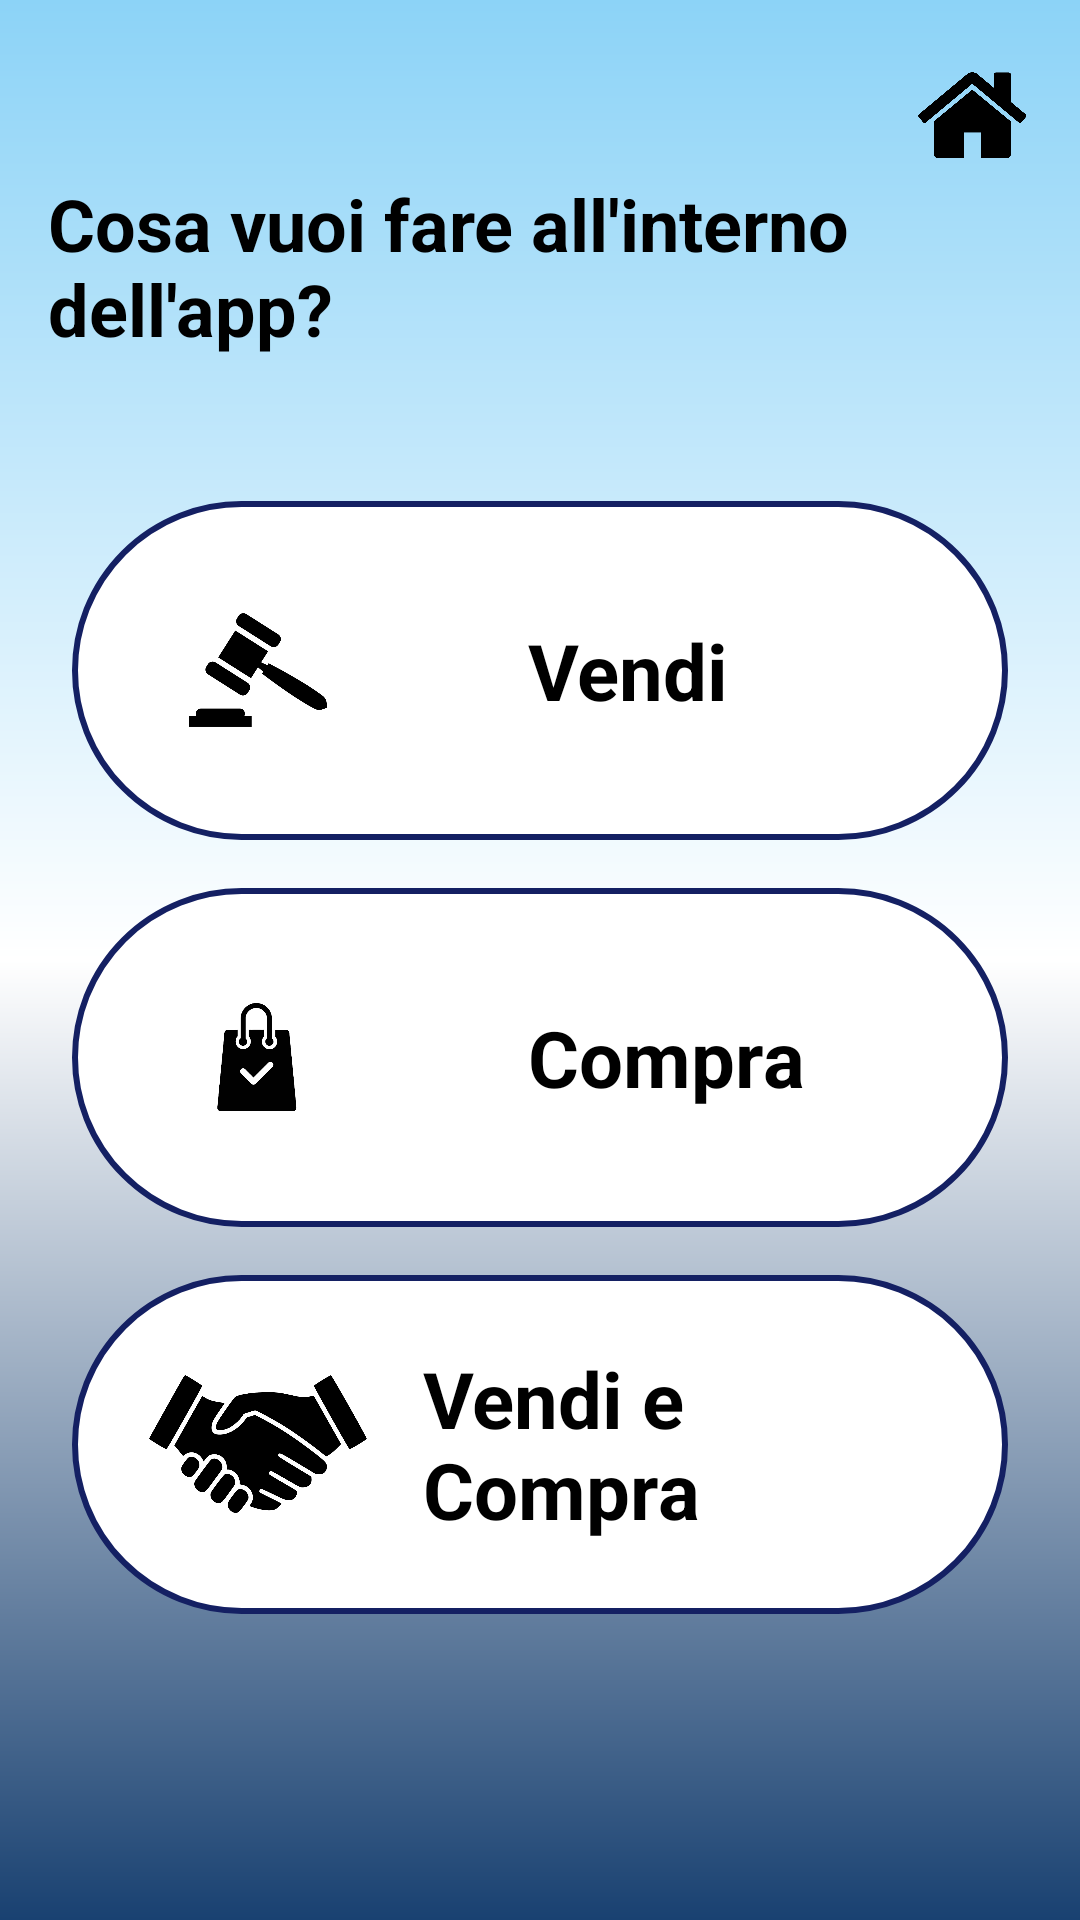

Reconstruct the res/layout file that produces this screen, plus the resources it refers to.
<!-- AndroidManifest.xml: application theme Theme.DietiDeals24 -->
<!-- res/layout/activity_scelta_account.xml -->
<?xml version="1.0" encoding="utf-8"?>
<RelativeLayout xmlns:android="http://schemas.android.com/apk/res/android"
    xmlns:app="http://schemas.android.com/apk/res-auto"
    xmlns:tools="http://schemas.android.com/tools"
    android:layout_width="match_parent"
    android:layout_height="match_parent"
    android:background="@drawable/page_background"
    android:padding="16dp">


    <LinearLayout
        android:layout_width="wrap_content"
        android:layout_height="532dp"
        android:layout_marginTop="0dp"
        android:gravity="center"
        android:orientation="vertical">


        <ImageButton
            android:id="@+id/back_button"
            android:layout_width="40dp"
            android:layout_height="40dp"
            android:layout_gravity="left"
            android:background="@null"
            android:src="@drawable/baseline_arrow_back_24"
            tools:ignore="SpeakableTextPresentCheck,TouchTargetSizeCheck" />

        <ImageButton
            android:id="@+id/home_button"
            android:layout_width="40dp"
            android:layout_height="40dp"
            android:layout_gravity="right|top"
            android:layout_marginTop="-40dp"
            android:background="@null"
            android:scaleType="fitCenter"
            android:src="@drawable/home"
            tools:ignore="SpeakableTextPresentCheck,TouchTargetSizeCheck" />


        <TextView
            android:id="@+id/text_entrata"
            android:layout_width="wrap_content"
            android:layout_height="wrap_content"
            android:layout_marginBottom="40dp"
            android:hint="Cosa vuoi fare all'interno dell'app?"
            android:textColor="@color/black"
            android:textColorHint="@color/black"
            android:textSize="24sp"
            android:textStyle="bold" />


        <LinearLayout
            android:id="@+id/button_vendi"
            android:layout_width="match_parent"
            android:layout_height="113dp"
            android:layout_margin="8dp"
            android:background="@drawable/button_container"
            android:clickable="true"
            android:focusable="true"
            android:gravity="center_vertical"
            android:orientation="horizontal"
            android:padding="12dp">

            <ImageView
                android:layout_width="100dp"
                android:layout_height="46dp"
                android:layout_gravity="center_vertical"
                android:layout_marginEnd="40dp"
                android:background="@android:color/transparent"
                android:src="@drawable/vendi" />

            <TextView
                android:layout_width="wrap_content"
                android:layout_height="wrap_content"
                android:text="Vendi"
                android:textColor="@android:color/black"
                android:textSize="26sp"
                android:textStyle="bold" />
        </LinearLayout>

        <LinearLayout
            android:id="@+id/button_compra"
            android:layout_width="match_parent"
            android:layout_height="113dp"
            android:layout_margin="8dp"
            android:background="@drawable/button_container"
            android:clickable="true"
            android:focusable="true"
            android:gravity="center_vertical"
            android:orientation="horizontal"
            android:padding="12dp">

            <ImageView
                android:layout_width="100dp"
                android:layout_height="46dp"
                android:layout_gravity="center_vertical"
                android:layout_marginEnd="40dp"
                android:background="@android:color/transparent"
                android:src="@drawable/compra" />

            <TextView
                android:layout_width="wrap_content"
                android:layout_height="wrap_content"
                android:text="Compra"
                android:textColor="@android:color/black"
                android:textSize="26sp"
                android:textStyle="bold" />

        </LinearLayout>

        <LinearLayout
            android:id="@+id/button_completo"
            android:layout_width="match_parent"
            android:layout_height="113dp"
            android:layout_margin="8dp"
            android:background="@drawable/button_container"
            android:clickable="true"
            android:focusable="true"
            android:gravity="center_vertical"
            android:orientation="horizontal"
            android:padding="12dp">

            <ImageView
                android:layout_width="100dp"
                android:layout_height="46dp"
                android:layout_gravity="center_vertical"
                android:layout_marginEnd="5dp"
                android:background="@android:color/transparent"
                android:src="@drawable/vendi_e_compra" />

            <TextView
                android:layout_width="wrap_content"
                android:layout_height="wrap_content"
                android:text="Vendi e Compra"
                android:textColor="@android:color/black"
                android:textSize="26sp"
                android:textStyle="bold" />

        </LinearLayout>


    </LinearLayout>

</RelativeLayout>
<!-- resources referenced by this layout -->
<resources>
  <color name="black">#FF000000</color>
  <!-- drawable button_container (drawable) -->
  <shape xmlns:android="http://schemas.android.com/apk/res/android"
      android:shape="rectangle">
      <solid android:color="@android:color/white" />
      <stroke
          android:width="2dp"
          android:color="#142063" />
      <corners android:radius="70dp" />
  </shape>
  <!-- drawable compra: png bitmap (drawable, 2964 bytes) -->
  <!-- drawable home: png bitmap (drawable, 2750 bytes) -->
  <!-- drawable page_background (drawable) -->
  <?xml version="1.0" encoding="utf-8"?>
  <shape xmlns:android="http://schemas.android.com/apk/res/android">
  
      <gradient android:type="linear" android:angle="270"
          android:startColor="#8CD3F7" android:centerColor="@color/white" android:endColor="#194171"></gradient>
  </shape>
  <!-- drawable vendi: png bitmap (drawable, 10705 bytes) -->
  <!-- drawable vendi_e_compra: png bitmap (drawable, 10106 bytes) -->
  <style name="Theme.DietiDeals24" parent="Theme.MaterialComponents.DayNight.DarkActionBar">
          
          <item name="colorPrimary">#C1D4D7</item>
          <item name="colorPrimaryVariant">@color/black</item>
          <item name="colorOnPrimary">@color/white</item>
          
          <item name="colorSecondary">@color/teal_200</item>
          <item name="colorSecondaryVariant">@color/teal_700</item>
          <item name="colorOnSecondary">@color/black</item>
          
          <item name="android:statusBarColor">@color/black</item>
          
      </style>
  <color name="white">#FFFFFFFF</color>
  <color name="teal_200">#FF03DAC5</color>
  <color name="teal_700">#FF018786</color>
</resources>
